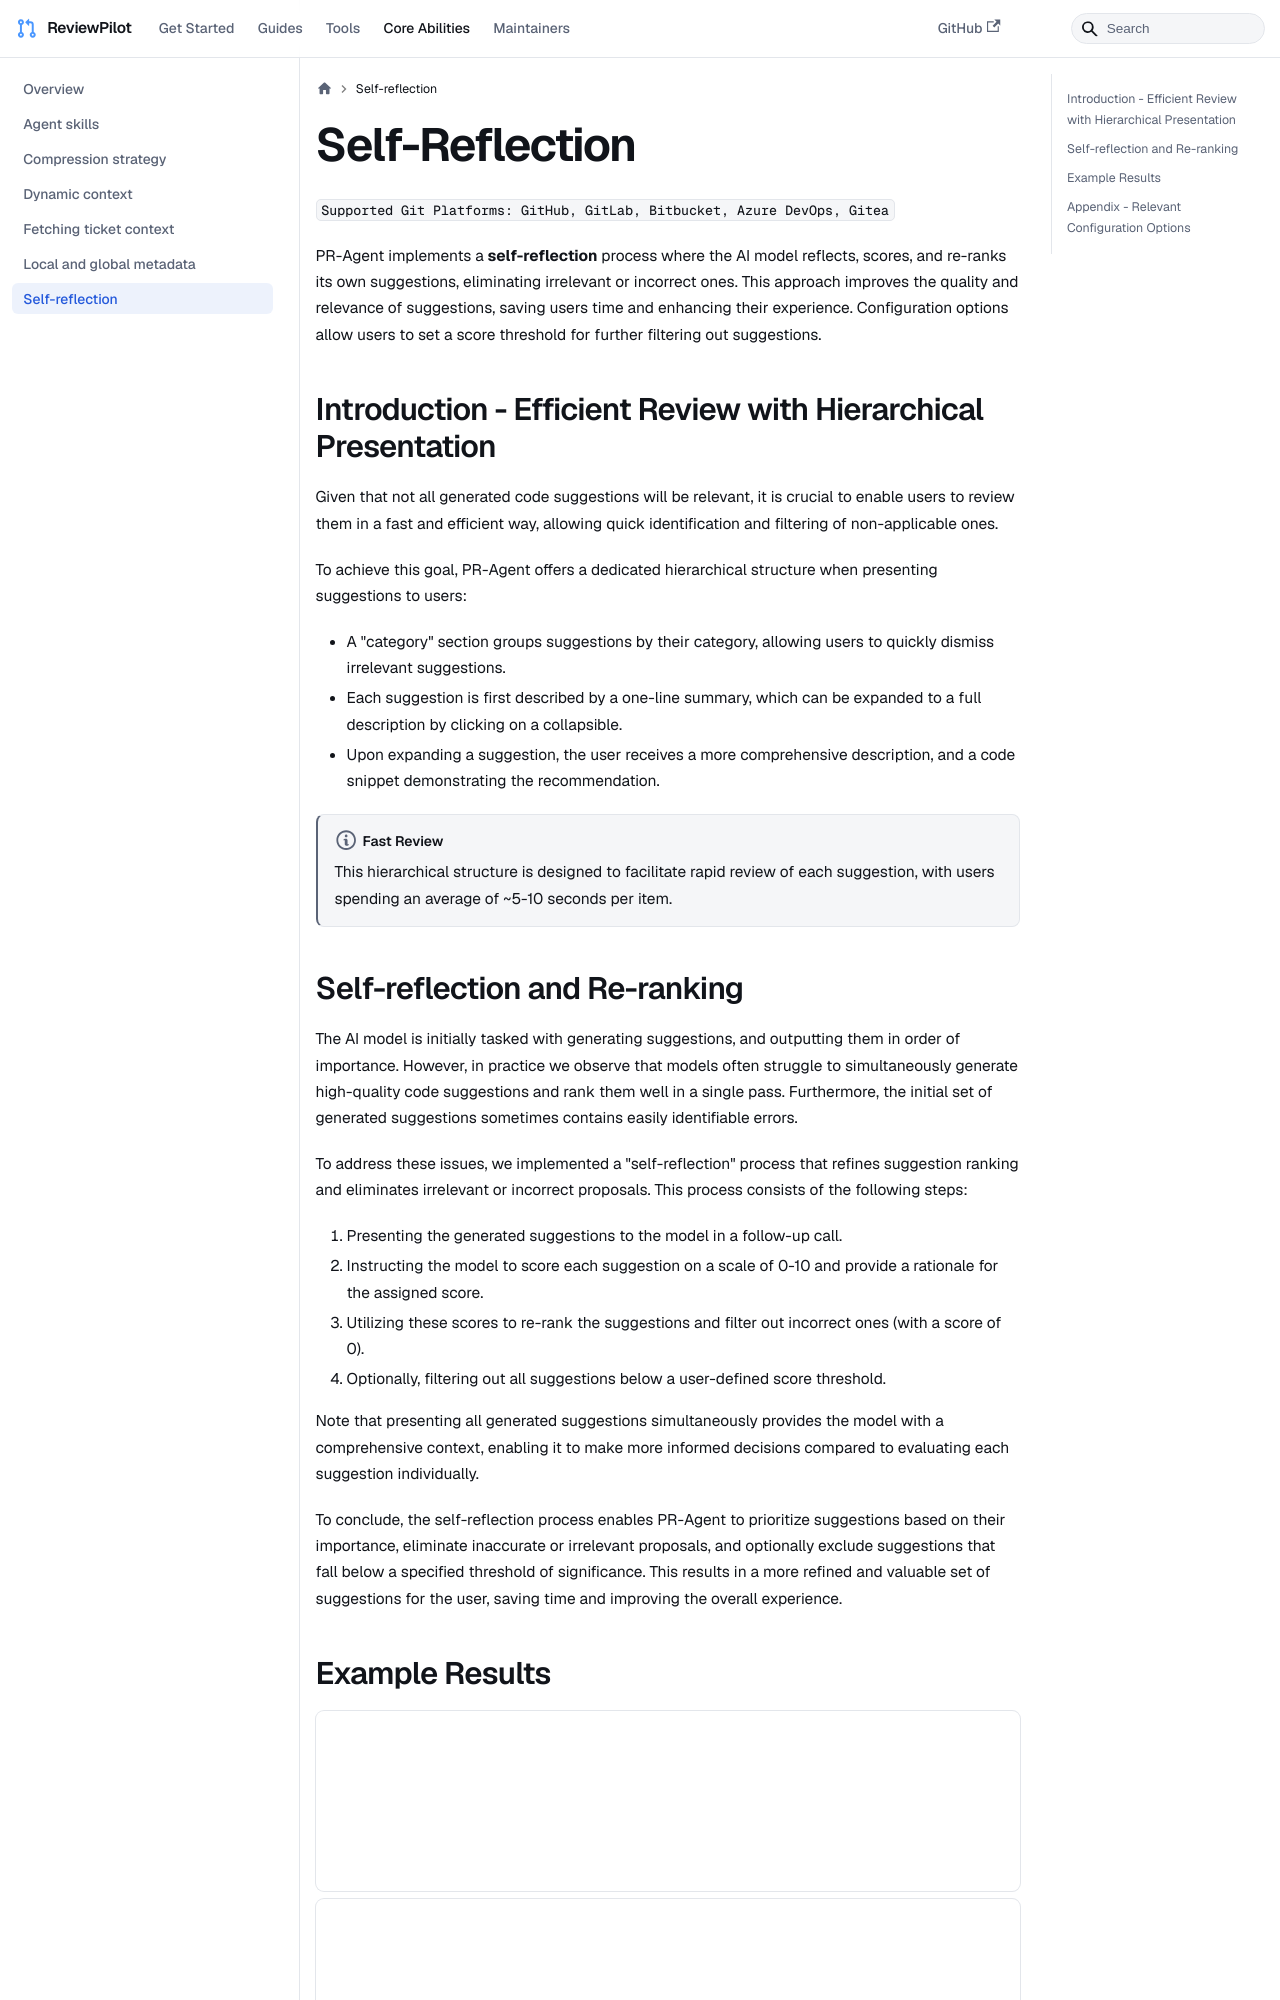

repository: sansuiyi/ReviewPilot · page: core-abilities/self_reflection/index.html · generator: docusaurus

---
title: "Self-Reflection"
sidebar_position: 7
---

`Supported Git Platforms: GitHub, GitLab, Bitbucket, Azure DevOps, Gitea`

PR-Agent implements a **self-reflection** process where the AI model reflects, scores, and re-ranks its own suggestions, eliminating irrelevant or incorrect ones.
This approach improves the quality and relevance of suggestions, saving users time and enhancing their experience.
Configuration options allow users to set a score threshold for further filtering out suggestions.

## Introduction - Efficient Review with Hierarchical Presentation

Given that not all generated code suggestions will be relevant, it is crucial to enable users to review them in a fast and efficient way, allowing quick identification and filtering of non-applicable ones.

To achieve this goal, PR-Agent offers a dedicated hierarchical structure when presenting suggestions to users:

- A "category" section groups suggestions by their category, allowing users to quickly dismiss irrelevant suggestions.
- Each suggestion is first described by a one-line summary, which can be expanded to a full description by clicking on a collapsible.
- Upon expanding a suggestion, the user receives a more comprehensive description, and a code snippet demonstrating the recommendation.

:::note[Fast Review]
This hierarchical structure is designed to facilitate rapid review of each suggestion, with users spending an average of ~5-10 seconds per item.
:::
